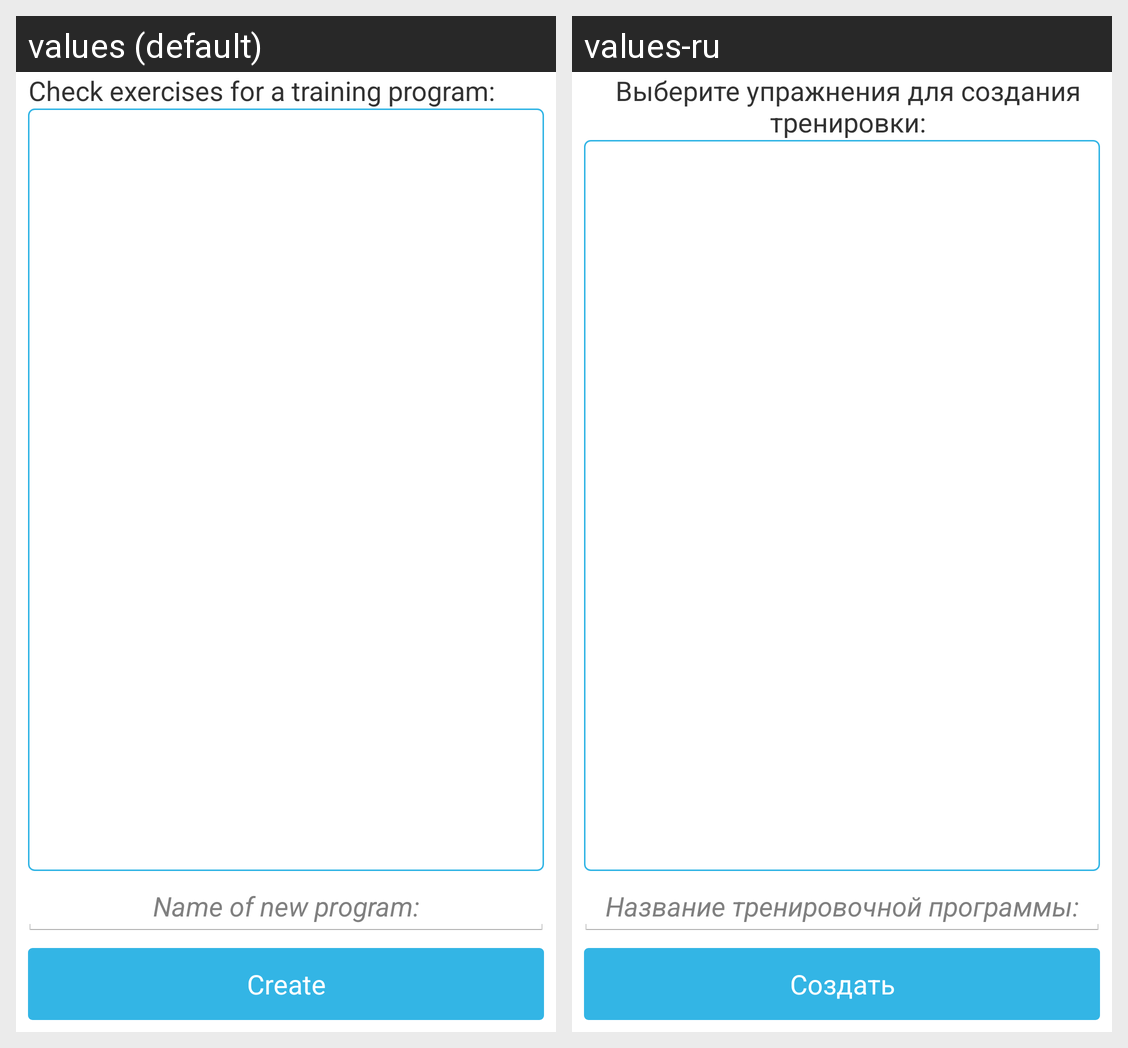

Strings drawn on this Android screen and how each of the app's shown locales translates them:
Android screen res/layout/adding_program.xml rendered under 2 locales, left to right: values (default), values-ru. Device: Nexus 5 (rendered at 1080×1920; each locale shown at half size, 540×960, under a caption strip naming it); theme Theme.Mynewactionbar.
Strings drawn on this screen, with the default value and each locale's value (text and hints the layout hard-codes, and strings that could not be matched under every locale, appear in the picture but are not listed):

add_training_program_to_list
  values: Name of new program:
  values-ru: Название тренировочной программы:

Create
  values: Create
  values-ru: Создать

check_exe
  values: Check exercises for a training program:
  values-ru: Выберите упражнения для создания тренировки:
